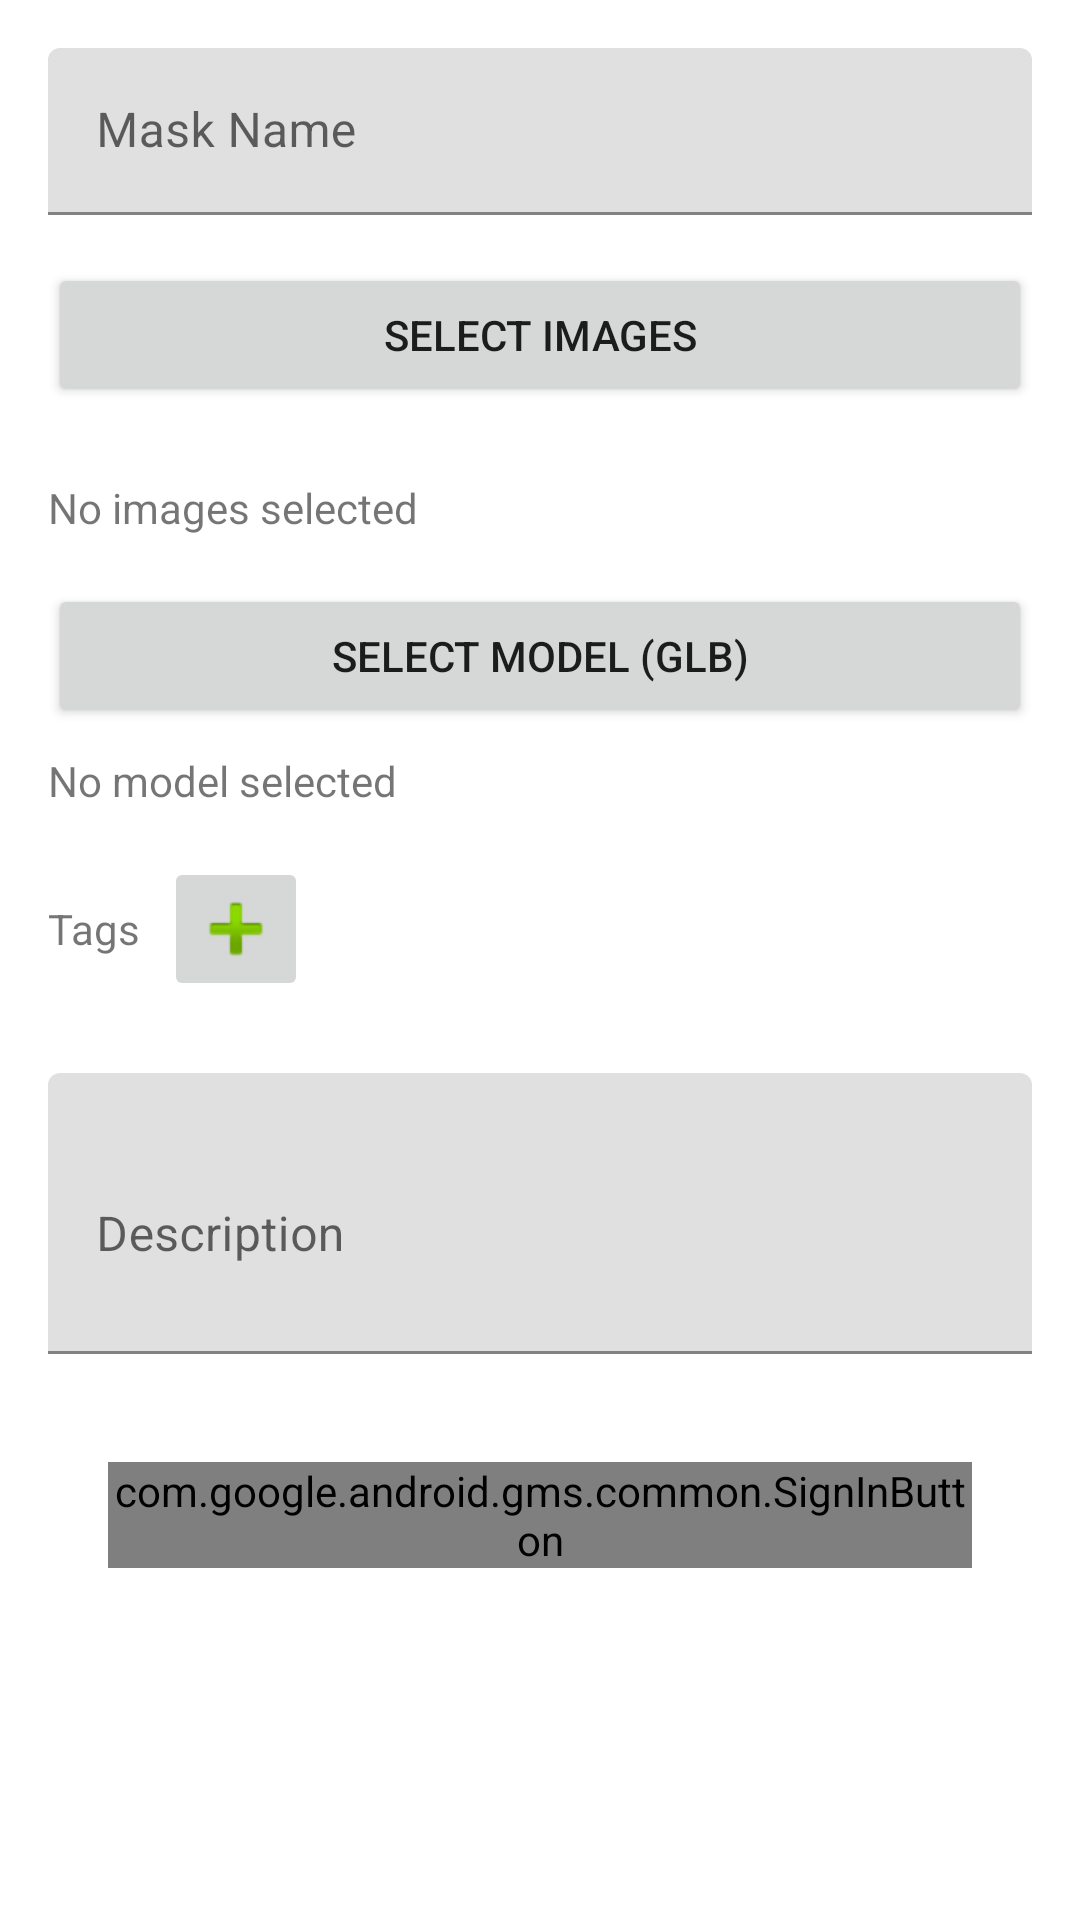

Here is an Android app screen rendered from its layout file. Give the layout XML and the strings, colors and styles it references.
<!-- AndroidManifest.xml: application theme Theme.CamMask -->
<!-- res/layout/activity_upload.xml -->
<?xml version="1.0" encoding="utf-8"?>
<ScrollView xmlns:android="http://schemas.android.com/apk/res/android"
        xmlns:app="http://schemas.android.com/apk/res-auto"
        android:layout_width="match_parent"
        android:layout_height="match_parent"
        android:padding="16dp">

    <LinearLayout
            android:layout_width="match_parent"
            android:layout_height="wrap_content"
            android:orientation="vertical"
            android:spacing="16dp">

        <com.google.android.material.textfield.TextInputLayout
                android:id="@+id/maskNameInput"
                android:layout_width="match_parent"
                android:layout_height="wrap_content"
                android:layout_marginBottom="16dp"
                android:hint="Mask Name">

            <com.google.android.material.textfield.TextInputEditText
                    android:layout_width="match_parent"
                    android:layout_height="wrap_content" />
        </com.google.android.material.textfield.TextInputLayout>

        <Button
                android:id="@+id/selectImagesButton"
                android:layout_width="match_parent"
                android:layout_height="wrap_content"
                android:text="Select Images"
                android:layout_marginBottom="8dp" />

        <androidx.recyclerview.widget.RecyclerView
                android:id="@+id/imagesRecyclerView"
                android:layout_width="match_parent"
                android:layout_height="wrap_content"
                android:layout_marginBottom="16dp"
                android:orientation="horizontal"/>

        <TextView
                android:id="@+id/selectedImagesText"
                android:layout_width="match_parent"
                android:layout_height="wrap_content"
                android:text="No images selected"
                android:layout_marginBottom="16dp" />

        <Button
                android:id="@+id/selectModelButton"
                android:layout_width="match_parent"
                android:layout_height="wrap_content"
                android:text="Select Model (GLB)"
                android:layout_marginBottom="8dp" />

        <TextView
                android:id="@+id/selectedModelText"
                android:layout_width="match_parent"
                android:layout_height="wrap_content"
                android:text="No model selected"
                android:layout_marginBottom="16dp" />

        <LinearLayout
                android:layout_width="match_parent"
                android:layout_height="wrap_content"
                android:orientation="horizontal"
                android:layout_marginBottom="8dp">

            <TextView
                    android:layout_width="wrap_content"
                    android:layout_height="wrap_content"
                    android:text="Tags"
                    android:layout_gravity="center_vertical"/>

            <ImageButton
                    android:id="@+id/addTagButton"
                    android:layout_width="48dp"
                    android:layout_height="48dp"
                    android:src="@android:drawable/ic_input_add"
                    android:layout_marginStart="8dp"/>
        </LinearLayout>

        <com.google.android.material.chip.ChipGroup
                android:id="@+id/tagsChipGroup"
                android:layout_width="match_parent"
                android:layout_height="wrap_content"
                android:layout_marginBottom="16dp" />

        <com.google.android.material.textfield.TextInputLayout
                android:id="@+id/descriptionInput"
                android:layout_width="match_parent"
                android:layout_height="wrap_content"
                android:layout_marginBottom="16dp"
                android:hint="Description">

            <com.google.android.material.textfield.TextInputEditText
                    android:layout_width="match_parent"
                    android:layout_height="wrap_content"
                    android:inputType="textMultiLine"
                    android:minLines="3" />
        </com.google.android.material.textfield.TextInputLayout>

        <Button
                android:id="@+id/uploadButton"
                android:layout_width="match_parent"
                android:layout_height="wrap_content"
                android:text="Upload"
                android:visibility="gone" />

        <FrameLayout
                android:layout_width="match_parent"
                android:layout_height="wrap_content"
                android:layout_margin="10dp">

            <com.google.android.gms.common.SignInButton
                    android:id="@+id/loginButton"
                    android:layout_width="match_parent"
                    android:layout_height="match_parent"
                    android:text="Login with Google"
                    android:layout_margin="10dp"
                    android:textSize="18sp"
                    android:visibility="visible"/>

            <ProgressBar
                    android:id="@+id/loginProgress"
                    android:layout_width="wrap_content"
                    android:layout_height="wrap_content"
                    android:layout_gravity="center"
                    android:visibility="gone"/>

        </FrameLayout>
    </LinearLayout>
</ScrollView>
<!-- resources referenced by this layout -->
<resources>
  <style name="Theme.CamMask" parent="Theme.MaterialComponents.DayNight.NoActionBar">
          <item name="colorPrimary">@color/purple_500</item>
          <item name="colorPrimaryVariant">@color/purple_700</item>
          <item name="colorOnPrimary">@color/white</item>
          <item name="colorSecondary">@color/teal_200</item>
          <item name="colorSecondaryVariant">@color/teal_700</item>
          <item name="colorOnSecondary">@color/black</item>
          <item name="android:statusBarColor">?attr/colorPrimaryVariant</item>
      </style>
  <!-- not gathered from this repository: default colours our renderer supplied (Android Studio template values) -->
  <color name="purple_500">#FF6200EE</color>
  <color name="purple_700">#FF3700B3</color>
  <color name="teal_200">#FF03DAC5</color>
  <color name="teal_700">#FF018786</color>
  <color name="black">#FF000000</color>
  <color name="white">#FFFFFFFF</color>
</resources>
